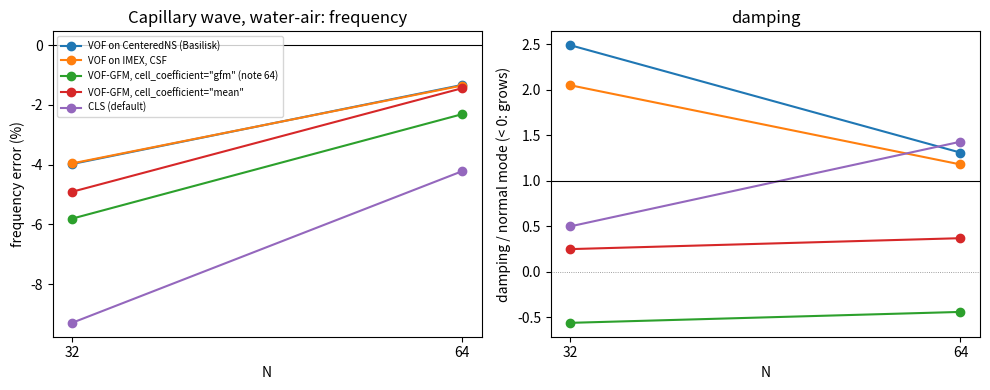

Write Python code to recreate this figure. (Note: this script raises an exception after producing the figure.)
"""Figure of docs/notes/65: frequency error of the paper's capillary wave (water--air, 5 periods) against N for the
VOF's CSF and ghost-fluid jump with the cell-centred correction's two coefficients, from the output of
``python -m cases.vof_gfm_factors`` and ``python -m cases.vof_imex_dynamics`` (values copied below).

    python -m cases.cell_coefficient_figure
"""

from __future__ import annotations

N = (32, 64)
OMEGA = {  # % error of the angular frequency against the normal mode
    "VOF on CenteredNS (Basilisk)": (-3.98, -1.33),
    "VOF on IMEX, CSF": (-3.96, -1.35),
    'VOF-GFM, cell_coefficient="gfm" (note 64)': (-5.81, -2.31),
    'VOF-GFM, cell_coefficient="mean"': (-4.91, -1.44),
    "CLS (default)": (-9.30, -4.22),
}
BETA = {  # damping rate / normal mode's
    "VOF on CenteredNS (Basilisk)": (2.49, 1.31),
    "VOF on IMEX, CSF": (2.05, 1.18),
    'VOF-GFM, cell_coefficient="gfm" (note 64)': (-0.56, -0.44),
    'VOF-GFM, cell_coefficient="mean"': (0.25, 0.37),
    "CLS (default)": (0.50, 1.43),
}


def main() -> None:
    import matplotlib

    matplotlib.use("Agg")
    import matplotlib.pyplot as plt

    fig, (a, b) = plt.subplots(1, 2, figsize=(10, 4))
    for name, v in OMEGA.items():
        a.plot(N, v, "o-", label=name)
    for name, v in BETA.items():
        b.plot(N, v, "o-", label=name)
    a.axhline(0, color="k", lw=0.8)
    b.axhline(1, color="k", lw=0.8)
    b.axhline(0, color="gray", lw=0.6, ls=":")
    for ax in (a, b):
        ax.set_xticks(N)
        ax.set_xlabel("N")
    a.set_ylabel("frequency error (%)")
    b.set_ylabel("damping / normal mode (< 0: grows)")
    a.set_title("Capillary wave, water-air: frequency")
    b.set_title("damping")
    a.legend(fontsize=7)
    fig.tight_layout()
    fig.savefig("docs/figures/cell_coefficient.png", dpi=150)


if __name__ == "__main__":
    main()
